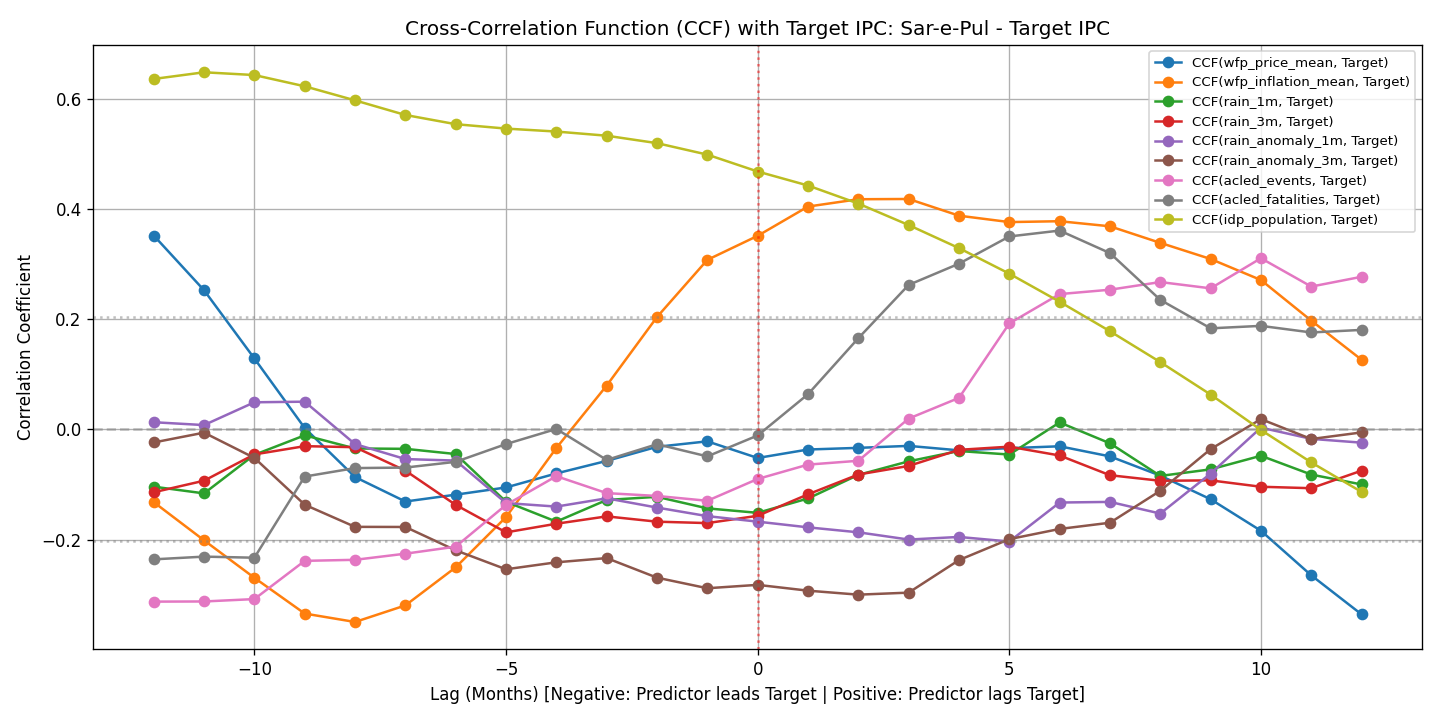

The file beside this chart, header and first rows:
lag, acled_events, acled_fatalities, idp_population, rain_1m, rain_3m, rain_anomaly_1m, rain_anomaly_3m, wfp_inflation_mean, wfp_price_mean
-12, -0.3126, -0.2359, 0.6357, -0.1041, -0.1142, 0.01287, -0.02386, -0.1321, 0.3516
-11, -0.3123, -0.231, 0.6477, -0.1163, -0.09323, 0.007685, -0.006047, -0.2014, 0.2523
-10, -0.308, -0.233, 0.6427, -0.04627, -0.04554, 0.04903, -0.05188, -0.2694, 0.1285
-9, -0.2386, -0.08568, 0.6223, -0.01089, -0.03056, 0.05015, -0.1368, -0.3343, 0.002325
-8, -0.2368, -0.07034, 0.5968, -0.03477, -0.03243, -0.02679, -0.177, -0.3495, -0.08662
-7, -0.2256, -0.0694, 0.5703, -0.0354, -0.07493, -0.054, -0.1772, -0.3195, -0.131
-6, -0.2129, -0.05899, 0.5536, -0.04483, -0.1371, -0.05671, -0.2196, -0.2504, -0.1186
-5, -0.1371, -0.0268, 0.5456, -0.1314, -0.187, -0.1338, -0.2539, -0.1592, -0.1055
-4, -0.08504, 0.0006, 0.5402, -0.1675, -0.1713, -0.1402, -0.2413, -0.03385, -0.08002
-3, -0.1158, -0.05554, 0.5327, -0.1282, -0.158, -0.1252, -0.2336, 0.07935, -0.05732
-2, -0.1209, -0.02703, 0.5192, -0.1225, -0.1676, -0.142, -0.2691, 0.2037, -0.03174
-1, -0.1297, -0.04911, 0.4984, -0.1434, -0.1701, -0.1575, -0.2883, 0.3074, -0.02182
0, -0.09009, -0.0112, 0.4677, -0.1515, -0.1569, -0.1675, -0.2822, 0.351, -0.05199
1, -0.06405, 0.06366, 0.4423, -0.1255, -0.118, -0.1778, -0.2927, 0.4041, -0.03665
2, -0.05706, 0.1653, 0.4095, -0.08269, -0.082, -0.1869, -0.3, 0.4174, -0.03365
3, 0.01945, 0.262, 0.3706, -0.05809, -0.06646, -0.2, -0.2963, 0.4179, -0.03006
4, 0.057, 0.3005, 0.3288, -0.03937, -0.03723, -0.1953, -0.2372, 0.3876, -0.03817
5, 0.1921, 0.3499, 0.2824, -0.04578, -0.03149, -0.2036, -0.1993, 0.376, -0.03423
6, 0.2453, 0.3606, 0.2314, 0.01245, -0.0475, -0.1328, -0.1808, 0.3775, -0.03078
7, 0.2533, 0.3197, 0.178, -0.02537, -0.08329, -0.1317, -0.1695, 0.3683, -0.04911
8, 0.2672, 0.2348, 0.1219, -0.08457, -0.09335, -0.1528, -0.1115, 0.3383, -0.08403
9, 0.2558, 0.1832, 0.06305, -0.07265, -0.09265, -0.08034, -0.03593, 0.309, -0.1269
10, 0.3104, 0.1877, -0.001195, -0.04799, -0.1042, 0.003024, 0.01849, 0.2708, -0.1841
11, 0.259, 0.1757, -0.06008, -0.08209, -0.1068, -0.01734, -0.01761, 0.1972, -0.2649
12, 0.2767, 0.1804, -0.1136, -0.1001, -0.075, -0.02423, -0.005632, 0.1262, -0.3358
